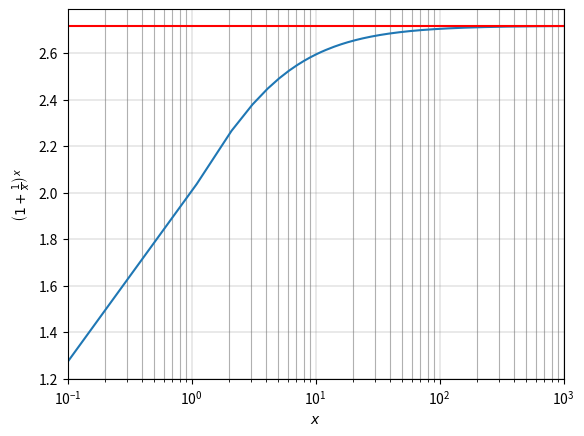
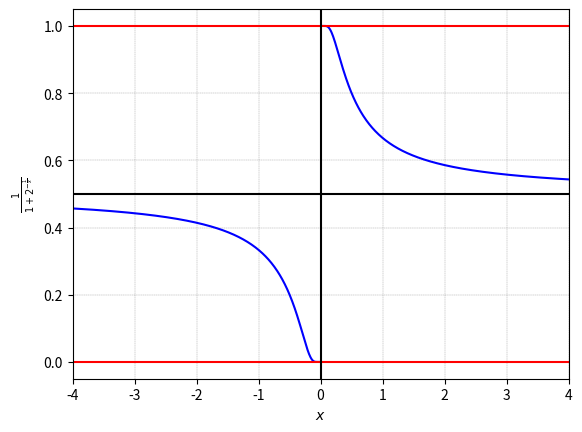
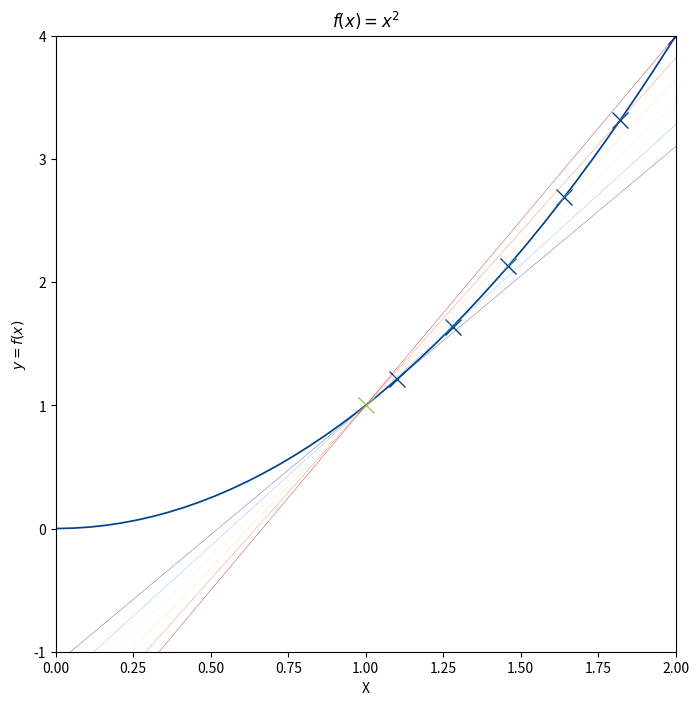
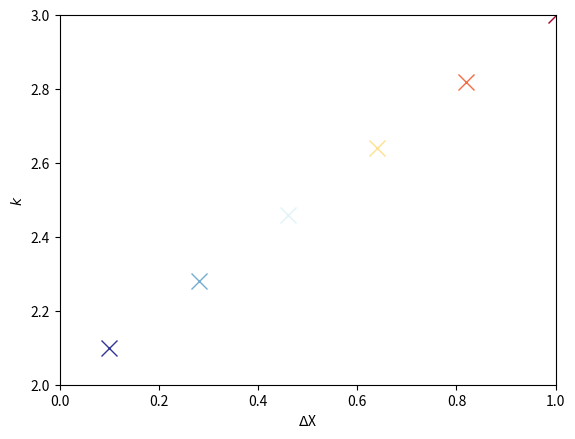
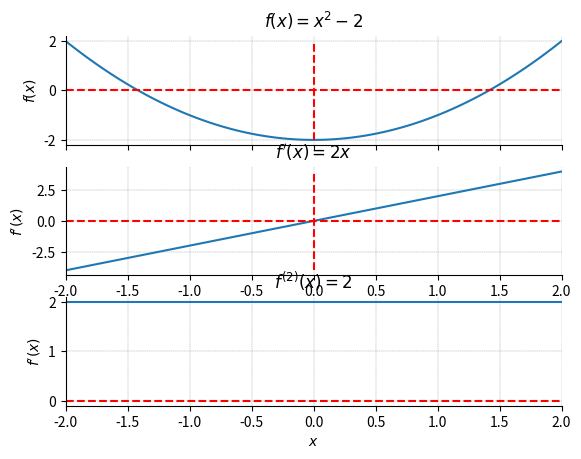

Source code (Python) for these figures, in order:









# Bk3_Ch15_01

from sympy import latex, lambdify, limit, log, oo
from sympy.abc import x
import numpy as np
from matplotlib import pyplot as plt

f_x = (1 + 1/x)**x

x_array = np.linspace(0.1,1000,1000)

f_x_fcn = lambdify(x,f_x)
f_x_array = f_x_fcn(x_array)

f_x_oo_limit = limit(f_x,x,oo)

# visualization
plt.close('all')
fig, ax = plt.subplots()
ax.plot(x_array, f_x_array, linewidth = 1.5)
ax.axhline(y = f_x_oo_limit, color = 'r')

ax.grid(linestyle='--', linewidth=0.25, color=[0.5,0.5,0.5])
ax.set_xlim(x_array.min(),x_array.max())
plt.xscale("log")
ax.set_xlabel('$\it{x}$',fontname = 'Times New Roman')
ax.set_ylabel('$%s$' % latex(f_x), fontname = 'Times New Roman')

plt.grid(True, which="both", ls="-")
plt.show()



# Bk3_Ch15_02

from sympy import latex, lambdify, limit, log, oo
from sympy.abc import x
import numpy as np
from matplotlib import pyplot as plt

f_x = 1/(1 + 2**(-1/x))

f_x_fcn = lambdify(x,f_x)

# right limit
x_array_right = np.linspace(0.01,4,500)
f_x_array_right = f_x_fcn(x_array_right)
f_x_0_limit_right = limit(f_x,x,0,'+')

# left limit
x_array_left = np.linspace(-4,-0.01,500)
f_x_array_left = f_x_fcn(x_array_left)
f_x_0_limit_left = limit(f_x,x,0,'-')

# visualization
plt.close('all')
fig, ax = plt.subplots()
ax.plot(x_array_right, f_x_array_right, linewidth = 1.5, color = 'b')
ax.axhline(y = f_x_0_limit_right, color = 'r')

ax.plot(x_array_left, f_x_array_left, linewidth = 1.5, color = 'b')
ax.axhline(y = f_x_0_limit_left, color = 'r')

ax.axvline(x = 0,   color = 'k')
ax.axhline(y = 0.5, color = 'k')

ax.grid(linestyle='--', linewidth=0.25, color=[0.5,0.5,0.5])
ax.set_xlim(x_array_left.min(),x_array_right.max())

ax.set_xlabel('$\it{x}$',fontname = 'Times New Roman')
ax.set_ylabel('$%s$' % latex(f_x), fontname = 'Times New Roman')
plt.show()





# Bk3_Ch15_03,  导数就是变化率

import numpy as np
import matplotlib.pyplot as plt
from matplotlib import cm # Colormaps
from sympy import latex, lambdify
from sympy.abc import x

def plot_secant(x0, y0, x1, y1, color):
    k = (y1 - y0)/(x1 - x0)
    x = np.linspace(-1,4,100)
    secant_y_x = k*(x - x0) + y0
    plt.plot(x, secant_y_x, color = color, linewidth = 0.25)

delta_Xs = np.linspace(0.1, 1, 6)

f_x = x**2
x_array = np.linspace(-1, 4, 100)

f_x_fcn = lambdify(x,f_x)
y_array = f_x_fcn(x_array)

x0 = 1
y0 = f_x_fcn(x0)
fig, ax = plt.subplots(figsize = (8,8))

plt.plot(x_array, y_array, color = '#00448A',  linewidth = 1.25)
plt.plot(x0, y0, color = '#92D050', marker = 'x', markersize = 12)

colors = plt.cm.RdYlBu_r(np.linspace(0,1,len(delta_Xs)))

for i in np.linspace(1,len(delta_Xs),len(delta_Xs)):
    x1 = x0 + delta_Xs[int(i)-1]
    y1 = f_x_fcn(x1)
    plt.plot(x1, y1, color = '#00448A', marker = 'x', markersize = 12)
    plot_secant(x0, y0, x1, y1, colors[int(i)-1])

plt.xlabel('X')
plt.ylabel('$y = f(x)$')
ax.set_title('$f(x) = %s$' % latex(f_x))
ax.set_xlim(0, 2)
ax.set_ylim(-1, 4)
plt.show()



######
fig, ax = plt.subplots()
plt.plot(x0, y0, color = '#92D050', marker = 'x', markersize = 12)
colors = plt.cm.RdYlBu_r(np.linspace(0,1,len(delta_Xs)))
for i in np.linspace(1,len(delta_Xs),len(delta_Xs)):
    x1 = x0 + delta_Xs[int(i)-1]
    y1 = f_x_fcn(x1)
    k = (y1 - y0)/(x1 - x0)
    plt.plot(delta_Xs[int(i)-1], k, color = colors[int(i)-1], marker = 'x', markersize = 12)

plt.xlabel('$\Delta$X')
plt.ylabel('$k$')
ax.set_xlim(0, 1)
ax.set_ylim(2, 3)
plt.show()




#%% Bk3_Ch15_04,  二次函数、一阶导数、二阶导数
from sympy import latex, lambdify, diff, sin
from sympy.abc import x
import numpy as np
from matplotlib import pyplot as plt

# function
f_x = x**2 - 2

x_array = np.linspace(-2,2,100)

f_x_fcn = lambdify(x,f_x)
f_x_array = f_x_fcn(x_array)

# first order derivative

f_x_1_diff = diff(f_x,x)
print(f_x_1_diff)
f_x_1_diff_fcn = lambdify(x,f_x_1_diff)
f_x_1_diff_array = f_x_1_diff_fcn(x_array)

### second order derivative

f_x_2_diff = diff(f_x, x, 2)
print(f_x_2_diff)
f_x_2_diff_fcn = lambdify(x, f_x_2_diff)
f_x_2_diff_array = f_x_2_diff_fcn(x_array)
f_x_2_diff_array = f_x_2_diff_array + x_array*0

### plot first-, second-order derivatives as functions

fig, ax = plt.subplots(3,1)

# original function

ax[0].plot(x_array, f_x_array, linewidth = 1.5)
ax[0].hlines(y=0, xmin = x_array.min(), xmax = x_array.max(), color='r', linestyle='--')
ax[0].vlines(x=0, ymin = f_x_array.min(), ymax = f_x_array.max(), color='r', linestyle='--')
ax[0].set_title('$f(x) = %s$' % latex(f_x))
ax[0].set_ylabel('$f(x)$')
ax[0].set_xlim((x_array.min(),x_array.max()))
ax[0].spines['right'].set_visible(False)
ax[0].spines['top'].set_visible(False)
ax[0].set_xticklabels([])
ax[0].grid(linestyle='--', linewidth=0.25, color=[0.5,0.5,0.5])

### first-order derivative

ax[1].plot(x_array, f_x_1_diff_array, linewidth = 1.5)
ax[1].hlines(y=0, xmin = x_array.min(), xmax = x_array.max(), color='r', linestyle='--')
ax[1].vlines(x=0, ymin = f_x_1_diff_array.min(), ymax = f_x_1_diff_array.max(), color='r', linestyle='--')

ax[1].set_xlabel("$\it{x}$")
ax[1].set_title('$f\'(x) = %s$' % latex(f_x_1_diff))
ax[1].set_ylabel('$f\'(x)$')
ax[1].grid(linestyle='--', linewidth=0.25, color=[0.5,0.5,0.5])
ax[1].set_xlim((x_array.min(),x_array.max()))
ax[1].spines['right'].set_visible(False)
ax[1].spines['top'].set_visible(False)

### second-order derivative

ax[2].plot(x_array, f_x_2_diff_array, linewidth = 1.5)
ax[2].hlines(y=0, xmin = x_array.min(), xmax = x_array.max(), color='r', linestyle='--')
ax[2].vlines(x=0, ymin = f_x_2_diff_array.min(), ymax = f_x_2_diff_array.max(), color='r', linestyle='--')

ax[2].set_xlabel("$\it{x}$")
ax[2].set_title('$f^{(2)}(x) = %s$' % latex(f_x_2_diff))
ax[2].set_ylabel('$f\'(x)$')
ax[2].grid(linestyle='--', linewidth=0.25, color=[0.5,0.5,0.5])
ax[2].set_xlim((x_array.min(),x_array.max()))
ax[2].spines['right'].set_visible(False)
ax[2].spines['top'].set_visible(False)
plt.show()
